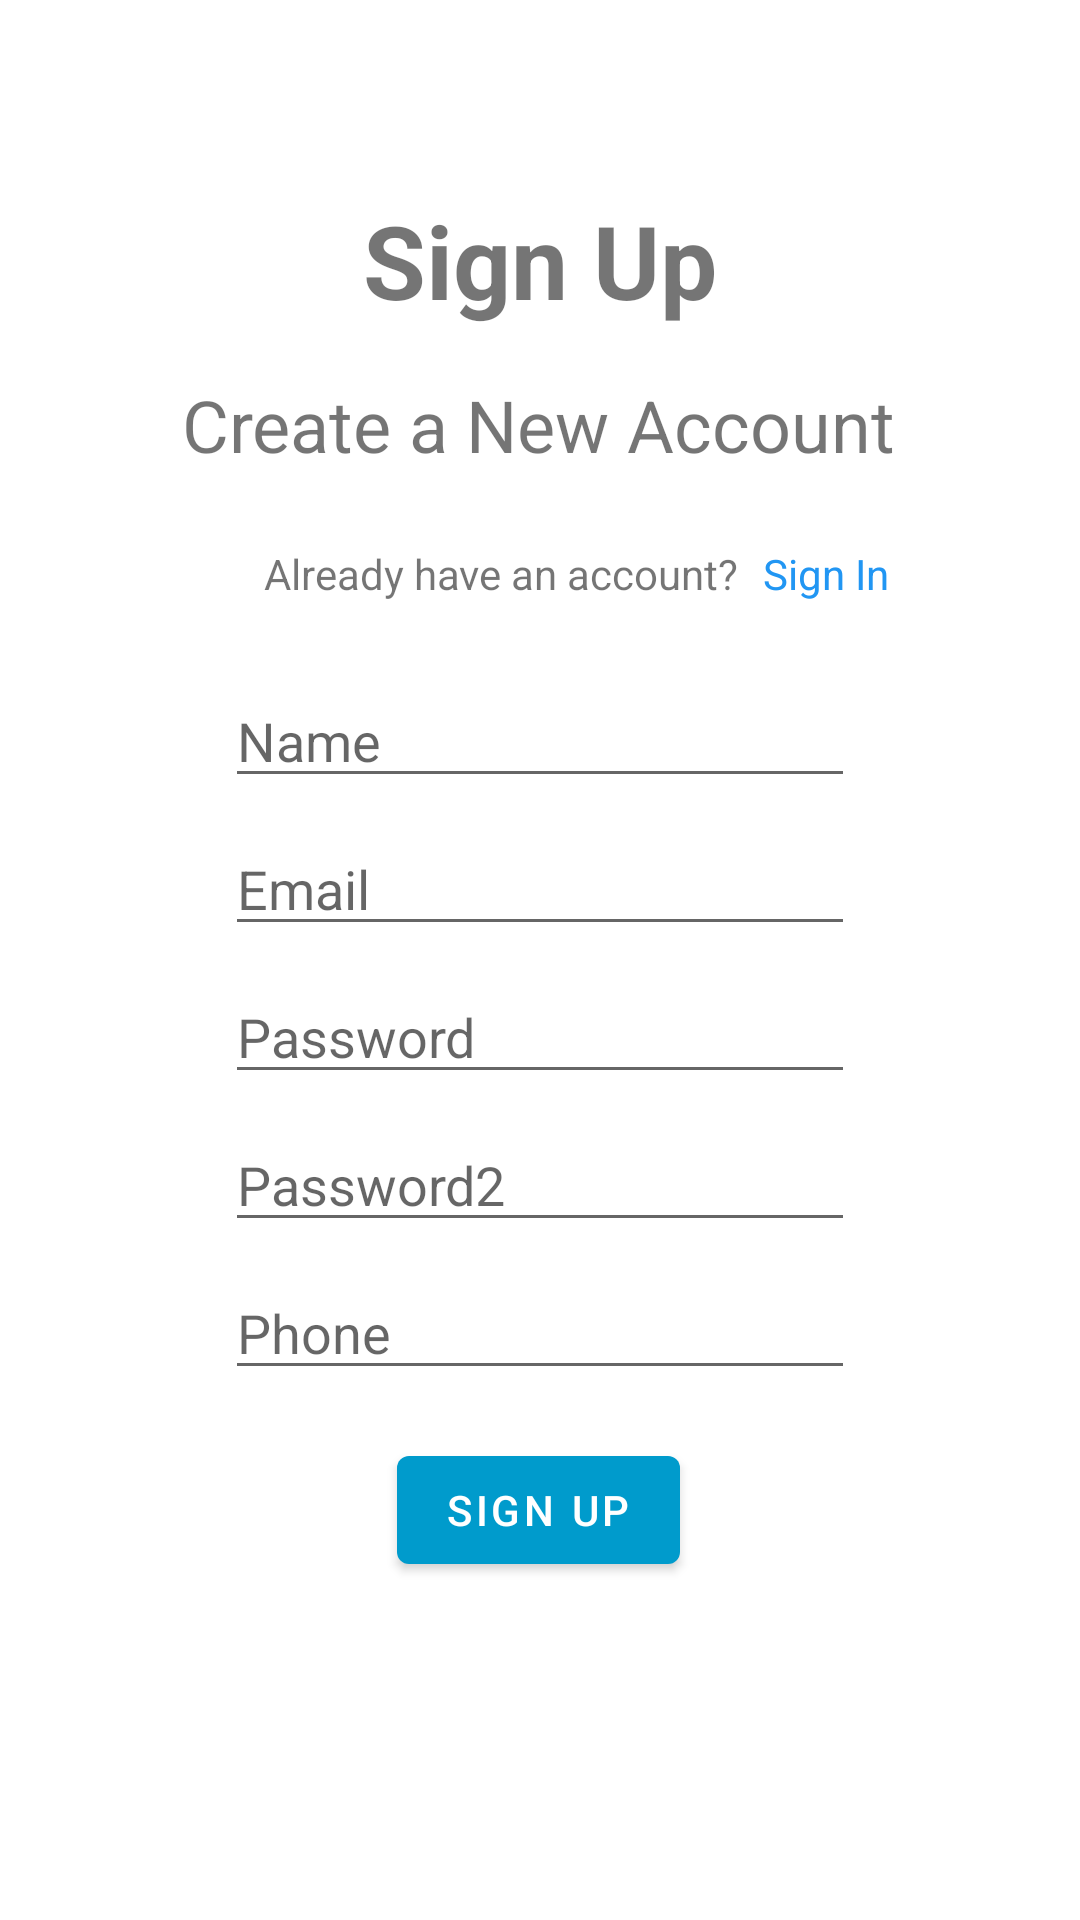

This screen was rendered from an Android layout file. Write that file and the resources it references.
<!-- AndroidManifest.xml: application theme Theme.Quickdel -->
<!-- res/layout/activity_registration.xml -->
<?xml version="1.0" encoding="utf-8"?>
<androidx.constraintlayout.widget.ConstraintLayout xmlns:android="http://schemas.android.com/apk/res/android"
    xmlns:app="http://schemas.android.com/apk/res-auto"
    xmlns:tools="http://schemas.android.com/tools"
    android:layout_width="match_parent"
    android:layout_height="match_parent"
    tools:context=".RegistrationActivity">

    <TextView
        android:id="@+id/textView"
        android:layout_width="wrap_content"
        android:layout_height="wrap_content"
        android:layout_marginTop="64dp"
        android:text="Sign Up"
        android:textSize="34sp"
        android:textStyle="bold"
        app:layout_constraintEnd_toEndOf="parent"
        app:layout_constraintStart_toStartOf="parent"
        app:layout_constraintTop_toTopOf="parent" />

    <TextView
        android:id="@+id/textView6"
        android:layout_width="wrap_content"
        android:layout_height="wrap_content"
        android:layout_marginTop="16dp"
        android:text="Create a New Account"
        android:textSize="24sp"
        app:layout_constraintEnd_toEndOf="parent"
        app:layout_constraintHorizontal_bias="0.496"
        app:layout_constraintStart_toStartOf="parent"
        app:layout_constraintTop_toBottomOf="@+id/textView" />

    <TextView
        android:id="@+id/btnSignIn"
        android:layout_width="wrap_content"
        android:layout_height="wrap_content"
        android:layout_marginStart="8dp"
        android:layout_marginLeft="8dp"
        android:layout_marginTop="24dp"
        android:layout_marginEnd="8dp"
        android:layout_marginRight="8dp"
        android:clickable="true"
        android:onClick="GotoRegistration"
        android:text="Sign In"
        android:textColor="#2196F3"
        app:layout_constraintEnd_toEndOf="parent"
        app:layout_constraintHorizontal_bias="0.0"
        app:layout_constraintStart_toEndOf="@+id/textView7"
        app:layout_constraintTop_toBottomOf="@+id/textView6" />

    <TextView
        android:id="@+id/textView7"
        android:layout_width="wrap_content"
        android:layout_height="wrap_content"
        android:layout_marginStart="88dp"
        android:layout_marginLeft="88dp"
        android:layout_marginTop="24dp"
        android:text="Already have an account?"
        app:layout_constraintStart_toStartOf="parent"
        app:layout_constraintTop_toBottomOf="@+id/textView6" />

    <EditText
        android:id="@+id/editTextTextPersonName"
        android:layout_width="wrap_content"
        android:layout_height="wrap_content"
        android:layout_marginTop="24dp"
        android:ems="10"
        android:hint="@string/prompt_name"
        android:inputType="textPersonName"
        app:layout_constraintEnd_toEndOf="parent"
        app:layout_constraintStart_toStartOf="parent"
        app:layout_constraintTop_toBottomOf="@+id/textView7" />

    <EditText
        android:id="@+id/editTextTextEmailAddress"
        android:layout_width="wrap_content"
        android:layout_height="wrap_content"
        android:layout_marginTop="8dp"
        android:ems="10"
        android:hint="@string/prompt_email"
        android:inputType="textEmailAddress"
        app:layout_constraintEnd_toEndOf="parent"
        app:layout_constraintStart_toStartOf="parent"
        app:layout_constraintTop_toBottomOf="@+id/editTextTextPersonName" />

    <EditText
        android:id="@+id/editTextTextPassword"
        android:layout_width="wrap_content"
        android:layout_height="wrap_content"
        android:layout_marginTop="8dp"
        android:ems="10"
        android:hint="@string/prompt_password"
        android:inputType="textPassword"
        app:layout_constraintEnd_toEndOf="parent"
        app:layout_constraintStart_toStartOf="parent"
        app:layout_constraintTop_toBottomOf="@+id/editTextTextEmailAddress" />

    <EditText
        android:id="@+id/editTextTextPassword2"
        android:layout_width="wrap_content"
        android:layout_height="wrap_content"
        android:layout_marginTop="8dp"
        android:ems="10"
        android:hint="@string/prompt_password2"
        android:inputType="textPassword"
        app:layout_constraintEnd_toEndOf="parent"
        app:layout_constraintStart_toStartOf="parent"
        app:layout_constraintTop_toBottomOf="@+id/editTextTextPassword" />

    <EditText
        android:id="@+id/editTextPhone"
        android:layout_width="wrap_content"
        android:layout_height="wrap_content"
        android:layout_marginTop="8dp"
        android:ems="10"
        android:hint="Phone"
        android:inputType="phone"
        app:layout_constraintEnd_toEndOf="parent"
        app:layout_constraintStart_toStartOf="parent"
        app:layout_constraintTop_toBottomOf="@+id/editTextTextPassword2" />

    <Button
        android:id="@+id/button2"
        android:layout_width="wrap_content"
        android:layout_height="wrap_content"
        android:layout_marginTop="16dp"
        android:text="Sign Up"
        app:backgroundTint="#009BCC"
        app:layout_constraintBottom_toBottomOf="parent"
        app:layout_constraintEnd_toEndOf="parent"
        app:layout_constraintHorizontal_bias="0.498"
        app:layout_constraintStart_toStartOf="parent"
        app:layout_constraintTop_toBottomOf="@+id/editTextPhone"
        app:layout_constraintVertical_bias="0.0" />

</androidx.constraintlayout.widget.ConstraintLayout>
<!-- resources referenced by this layout -->
<resources>
  <string name="prompt_email">Email</string>
  <string name="prompt_name">Name</string>
  <string name="prompt_password">Password</string>
  <string name="prompt_password2">Password2</string>
  <style name="Theme.Quickdel" parent="Theme.MaterialComponents.Light.NoActionBar">
          
          <item name="colorPrimary">@color/purple_500</item>
          <item name="colorPrimaryVariant">@color/purple_700</item>
          <item name="colorOnPrimary">@color/white</item>
          
          <item name="colorSecondary">#00BDFF</item>
          <item name="colorSecondaryVariant">@color/black</item>
          <item name="colorOnSecondary">@color/black</item>
          
          <item name="android:statusBarColor" tools:targetApi="l">?attr/colorPrimaryVariant</item>
          
          <item name="android:fontFamily">@font/prompt_semibold_italic</item>
      </style>
  <color name="purple_500">#00112E</color>
  <color name="purple_700">#080709</color>
  <color name="white">#FFFFFF</color>
  <color name="black">#FF000000</color>
</resources>
